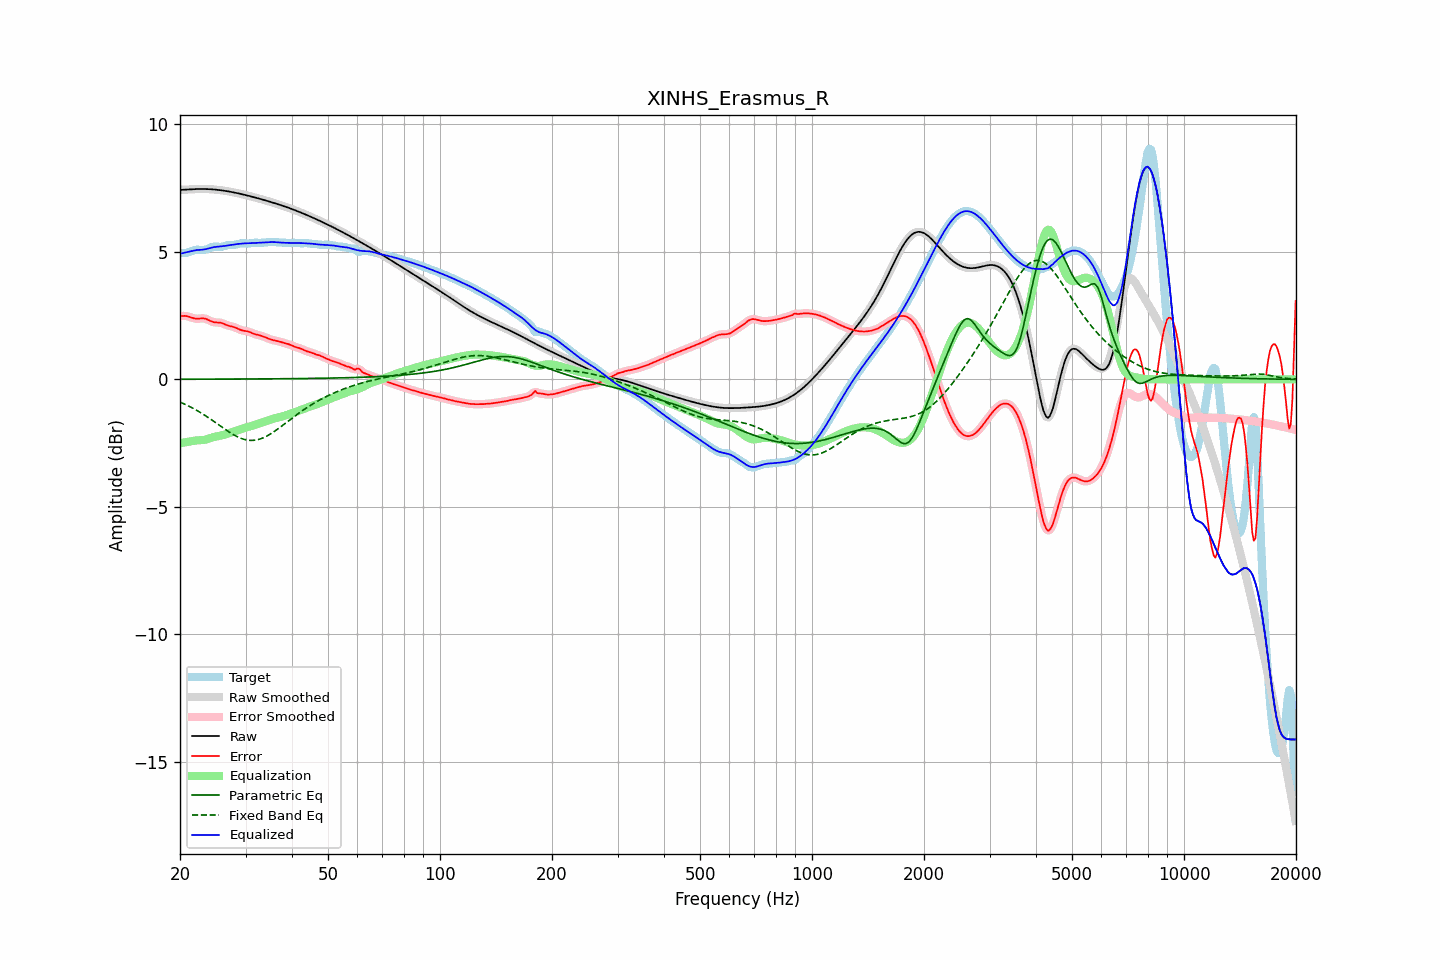

The table this chart was drawn from, first rows:
frequency, raw, error, smoothed, error_smoothed, equalization, parametric_eq, fixed_band_eq, equalized_raw, equalized_smoothed, target
20.00, 7.43, 2.48, 7.43, 2.48, -2.50, 0.01, -0.89, 4.93, 4.93, 4.95
20.20, 7.43, 2.48, 7.43, 2.49, -2.49, 0.01, -0.92, 4.94, 4.94, 4.95
20.40, 7.44, 2.49, 7.44, 2.49, -2.48, 0.01, -0.94, 4.96, 4.96, 4.95
20.61, 7.44, 2.49, 7.44, 2.49, -2.47, 0.01, -0.97, 4.97, 4.97, 4.95
20.81, 7.44, 2.48, 7.44, 2.48, -2.46, 0.01, -1.00, 4.98, 4.98, 4.96
21.02, 7.45, 2.47, 7.45, 2.47, -2.45, 0.01, -1.03, 5.00, 5.00, 4.98
21.23, 7.45, 2.45, 7.45, 2.45, -2.44, 0.01, -1.06, 5.01, 5.01, 5.00
21.44, 7.45, 2.43, 7.45, 2.43, -2.43, 0.01, -1.10, 5.03, 5.03, 5.03
21.66, 7.46, 2.41, 7.46, 2.41, -2.41, 0.01, -1.13, 5.04, 5.04, 5.05
21.87, 7.46, 2.39, 7.46, 2.39, -2.40, 0.01, -1.16, 5.06, 5.06, 5.07
22.09, 7.46, 2.38, 7.46, 2.38, -2.40, 0.01, -1.20, 5.07, 5.07, 5.08
22.31, 7.46, 2.38, 7.46, 2.38, -2.39, 0.01, -1.24, 5.07, 5.07, 5.08
22.54, 7.46, 2.38, 7.46, 2.38, -2.39, 0.01, -1.27, 5.08, 5.08, 5.08
22.76, 7.46, 2.39, 7.46, 2.39, -2.39, 0.01, -1.31, 5.08, 5.08, 5.07
22.99, 7.46, 2.40, 7.46, 2.39, -2.38, 0.01, -1.35, 5.08, 5.08, 5.07
23.22, 7.46, 2.39, 7.46, 2.39, -2.37, 0.01, -1.39, 5.09, 5.09, 5.07
23.45, 7.46, 2.37, 7.46, 2.37, -2.36, 0.01, -1.43, 5.10, 5.10, 5.09
23.69, 7.46, 2.35, 7.46, 2.35, -2.34, 0.01, -1.47, 5.12, 5.12, 5.11
23.92, 7.46, 2.32, 7.46, 2.32, -2.32, 0.01, -1.51, 5.14, 5.14, 5.14
24.16, 7.45, 2.29, 7.45, 2.29, -2.30, 0.01, -1.56, 5.16, 5.16, 5.17
24.40, 7.45, 2.26, 7.45, 2.26, -2.28, 0.01, -1.60, 5.17, 5.17, 5.19
24.65, 7.45, 2.24, 7.45, 2.25, -2.26, 0.01, -1.64, 5.18, 5.18, 5.20
24.89, 7.44, 2.23, 7.44, 2.24, -2.25, 0.01, -1.69, 5.19, 5.19, 5.21
25.14, 7.43, 2.23, 7.43, 2.23, -2.23, 0.01, -1.73, 5.20, 5.20, 5.20
25.39, 7.43, 2.23, 7.43, 2.23, -2.22, 0.01, -1.78, 5.21, 5.21, 5.20
25.65, 7.42, 2.22, 7.42, 2.22, -2.21, 0.01, -1.82, 5.21, 5.21, 5.20
25.91, 7.41, 2.21, 7.41, 2.21, -2.19, 0.01, -1.87, 5.22, 5.22, 5.20
26.16, 7.40, 2.19, 7.40, 2.18, -2.18, 0.01, -1.91, 5.22, 5.22, 5.22
26.43, 7.39, 2.16, 7.39, 2.16, -2.16, 0.01, -1.96, 5.23, 5.23, 5.24
26.69, 7.38, 2.13, 7.38, 2.13, -2.14, 0.01, -2.00, 5.24, 5.24, 5.25
26.96, 7.37, 2.11, 7.37, 2.11, -2.12, 0.01, -2.04, 5.25, 5.25, 5.27
27.23, 7.36, 2.09, 7.36, 2.09, -2.10, 0.01, -2.08, 5.26, 5.26, 5.27
27.50, 7.35, 2.08, 7.35, 2.08, -2.08, 0.01, -2.12, 5.27, 5.27, 5.27
27.77, 7.34, 2.06, 7.34, 2.06, -2.05, 0.01, -2.16, 5.28, 5.28, 5.27
28.05, 7.32, 2.04, 7.32, 2.04, -2.03, 0.01, -2.19, 5.29, 5.29, 5.28
28.33, 7.31, 2.02, 7.31, 2.02, -2.01, 0.01, -2.23, 5.30, 5.30, 5.29
28.62, 7.30, 1.99, 7.30, 1.99, -1.99, 0.01, -2.26, 5.31, 5.31, 5.31
28.90, 7.28, 1.96, 7.28, 1.96, -1.97, 0.01, -2.29, 5.32, 5.32, 5.33
29.19, 7.27, 1.93, 7.27, 1.93, -1.95, 0.01, -2.31, 5.32, 5.32, 5.33
29.48, 7.25, 1.91, 7.25, 1.92, -1.93, 0.01, -2.33, 5.33, 5.33, 5.34
29.78, 7.24, 1.91, 7.24, 1.91, -1.91, 0.02, -2.35, 5.33, 5.33, 5.33
30.08, 7.22, 1.90, 7.22, 1.90, -1.89, 0.02, -2.37, 5.34, 5.33, 5.33
30.38, 7.21, 1.88, 7.21, 1.88, -1.87, 0.02, -2.38, 5.34, 5.34, 5.32
30.68, 7.19, 1.86, 7.19, 1.86, -1.85, 0.02, -2.39, 5.34, 5.34, 5.33
30.99, 7.18, 1.84, 7.18, 1.84, -1.83, 0.02, -2.39, 5.34, 5.34, 5.34
31.30, 7.16, 1.81, 7.16, 1.81, -1.82, 0.02, -2.39, 5.34, 5.34, 5.35
31.61, 7.14, 1.79, 7.14, 1.79, -1.80, 0.02, -2.39, 5.35, 5.35, 5.36
31.93, 7.13, 1.77, 7.13, 1.77, -1.78, 0.02, -2.38, 5.35, 5.35, 5.36
32.24, 7.11, 1.75, 7.11, 1.75, -1.76, 0.02, -2.37, 5.35, 5.35, 5.36
32.57, 7.09, 1.74, 7.09, 1.74, -1.74, 0.02, -2.35, 5.36, 5.36, 5.35
32.89, 7.07, 1.72, 7.07, 1.72, -1.71, 0.02, -2.33, 5.36, 5.36, 5.35
33.22, 7.06, 1.70, 7.06, 1.70, -1.69, 0.02, -2.31, 5.36, 5.36, 5.36
33.55, 7.04, 1.68, 7.04, 1.68, -1.67, 0.02, -2.28, 5.37, 5.37, 5.36
33.89, 7.02, 1.65, 7.02, 1.65, -1.65, 0.02, -2.25, 5.37, 5.37, 5.37
34.23, 7.00, 1.63, 7.00, 1.63, -1.63, 0.02, -2.22, 5.38, 5.38, 5.38
34.57, 6.98, 1.60, 6.98, 1.60, -1.60, 0.02, -2.19, 5.38, 5.38, 5.38
34.92, 6.96, 1.58, 6.96, 1.58, -1.58, 0.02, -2.15, 5.38, 5.38, 5.39
35.27, 6.95, 1.56, 6.95, 1.56, -1.56, 0.02, -2.11, 5.38, 5.38, 5.39
35.62, 6.93, 1.54, 6.93, 1.54, -1.54, 0.02, -2.07, 5.38, 5.38, 5.39
35.97, 6.91, 1.52, 6.91, 1.52, -1.53, 0.02, -2.03, 5.38, 5.38, 5.38
... 635 more rows
